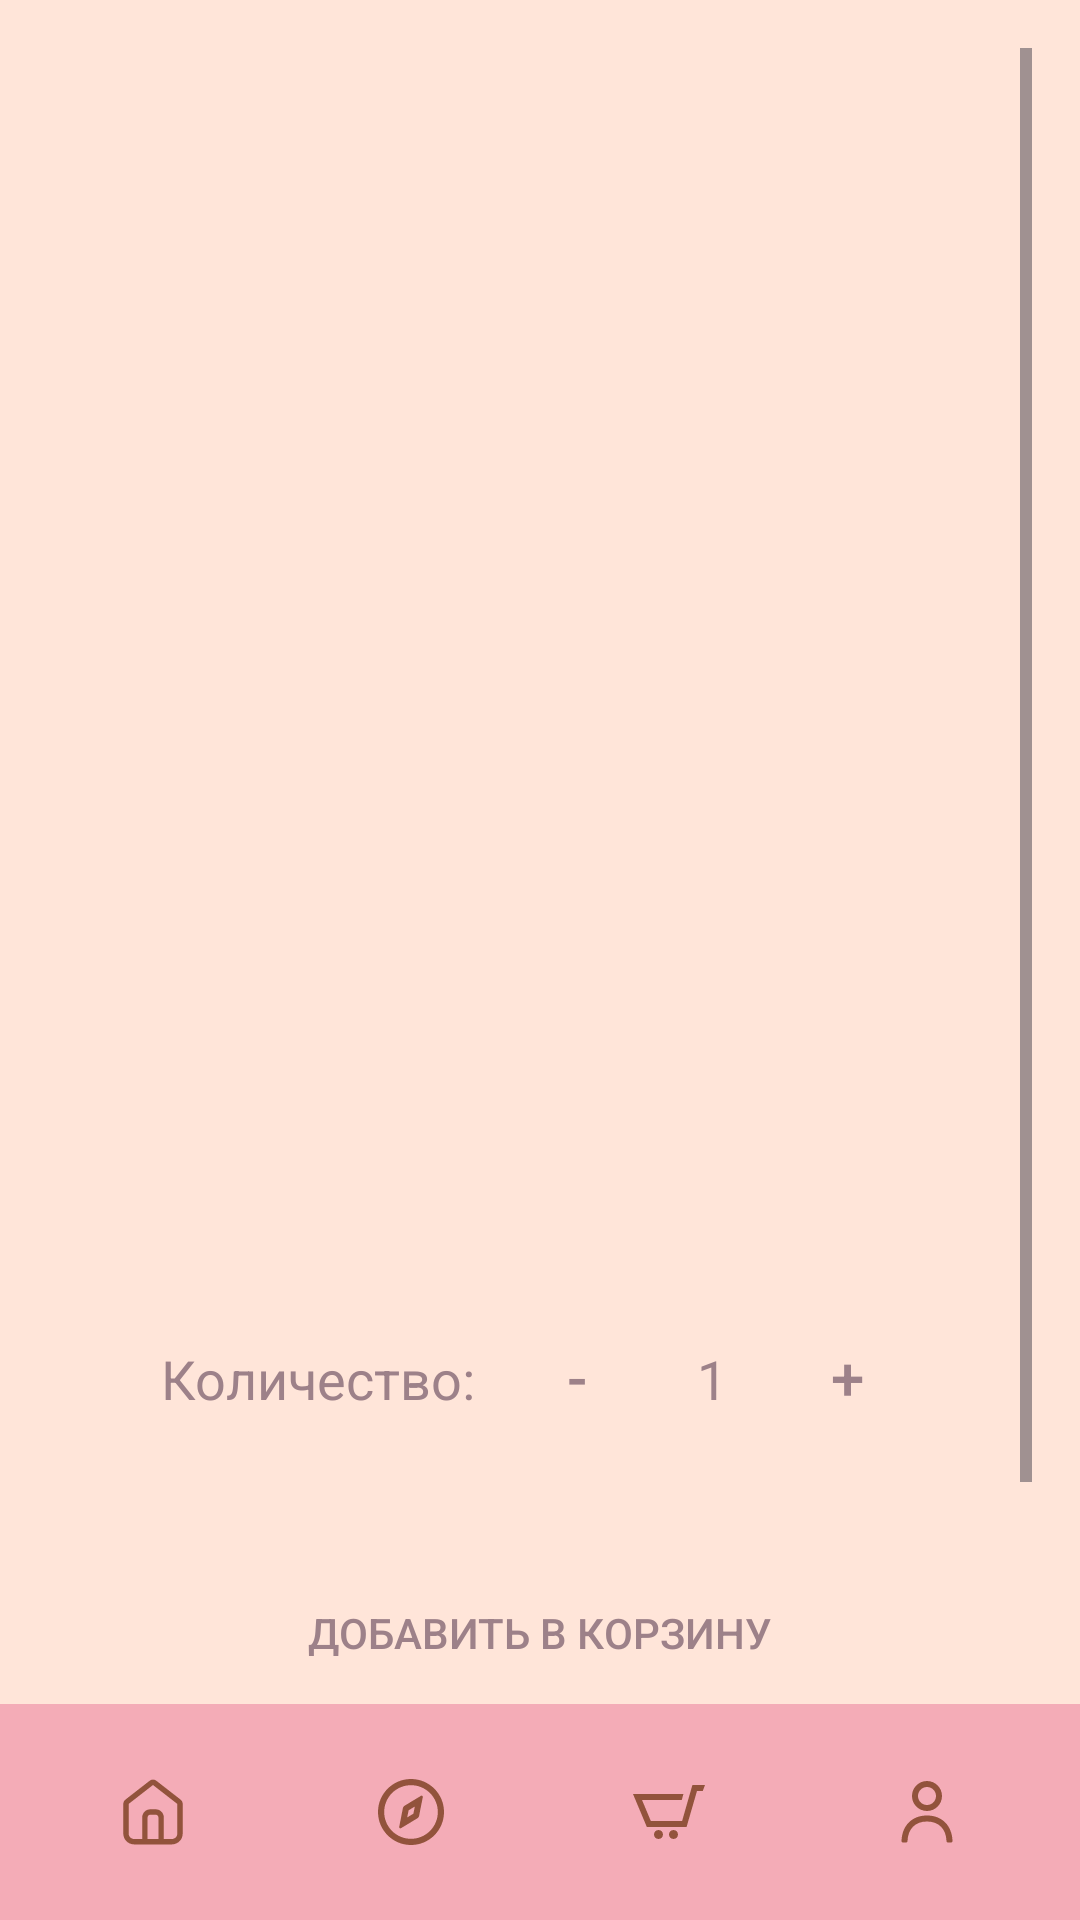

Write the Android layout XML for this screen, with the resource values it uses.
<!-- AndroidManifest.xml: application theme Theme.TheBloomingSkyline -->
<!-- res/layout/activity_item_detail.xml -->
<?xml version="1.0" encoding="utf-8"?>
<RelativeLayout xmlns:android="http://schemas.android.com/apk/res/android"
    xmlns:app="http://schemas.android.com/apk/res-auto"
    xmlns:tools="http://schemas.android.com/tools"
    android:layout_width="match_parent"
    android:layout_height="match_parent">

    <ScrollView
        android:id="@+id/detailScroll"
        android:layout_width="match_parent"
        android:layout_height="match_parent"
        android:padding="16dp"
        android:fillViewport="true"
        android:layout_above="@+id/bottomNav"
        android:background="@color/yellow">

        <LinearLayout
            android:layout_width="match_parent"
            android:layout_height="wrap_content"
            android:orientation="vertical"
            android:gravity="center_horizontal"
            android:layout_gravity="center_vertical">

        <ImageView
            android:id="@+id/detailImage"
            android:layout_width="match_parent"
            android:layout_height="250dp"
            android:scaleType="centerCrop"
            android:adjustViewBounds="true"
            android:layout_marginTop="70dp"/>

        <TextView
            android:id="@+id/detailName"
            android:layout_width="match_parent"
            android:layout_height="wrap_content"
            android:textSize="24sp"
            android:textStyle="bold"
            android:layout_marginTop="16dp"
            android:gravity="center"
            android:textColor="@color/brown"/>

        <TextView
            android:id="@+id/detailDesc"
            android:layout_width="match_parent"
            android:layout_height="wrap_content"
            android:textSize="18sp"
            android:layout_marginTop="8dp"
            android:gravity="center"
            android:textColor="@color/brown"/>

        <TextView
            android:id="@+id/detailText"
            android:layout_width="match_parent"
            android:layout_height="wrap_content"
            android:layout_marginTop="16dp"
            android:gravity="center"
            android:textColor="@color/brown"/>

        <TextView
            android:id="@+id/detailPrice"
            android:layout_width="match_parent"
            android:layout_height="wrap_content"
            android:textSize="20sp"
            android:textStyle="bold"
            android:layout_marginTop="16dp"
            android:gravity="center"
            android:textColor="@color/brown"/>

        
        <LinearLayout
            android:layout_width="match_parent"
            android:layout_height="58dp"
            android:layout_marginTop="24dp"
            android:gravity="center_horizontal"
            android:orientation="horizontal">

            <TextView
                android:layout_width="wrap_content"
                android:layout_height="wrap_content"
                android:layout_marginEnd="10dp"
                android:text="@string/count_item"
                android:textColor="@color/brown"
                android:textSize="18sp" />

            <androidx.appcompat.widget.AppCompatButton
                android:id="@+id/decreaseButton"
                android:layout_width="48dp"
                android:layout_height="50dp"
                android:background="@drawable/shape_rounded_variants"
                android:text="@string/minus"
                android:textColor="@color/brown"
                android:textSize="20sp" />

            <TextView
                android:id="@+id/quantityText"
                android:layout_width="wrap_content"
                android:layout_height="wrap_content"
                android:layout_marginHorizontal="16dp"
                android:text="@string/_1"
                android:textSize="18sp"
                android:textColor="@color/brown"/>

            <androidx.appcompat.widget.AppCompatButton
                android:id="@+id/increaseButton"
                android:layout_width="48dp"
                android:layout_height="48dp"
                android:text="@string/plus"
                android:textSize="20sp"
                android:textColor="@color/brown"
                android:background="@drawable/shape_rounded_variants"/>
        </LinearLayout>

        
        <LinearLayout
            android:layout_width="match_parent"
            android:layout_height="121dp"
            android:layout_marginTop="24dp"
            android:orientation="vertical"
            android:weightSum="2"
            android:gravity="center">

            <androidx.appcompat.widget.AppCompatButton
                android:id="@+id/addToCartButton"
                android:layout_width="wrap_content"
                android:layout_height="0dp"
                android:layout_marginBottom="8dp"
                android:layout_weight="1"
                android:background="@drawable/shape_rounded_variants"
                android:text="@string/add_to_cart"
                android:textColor="@color/brown"
                android:paddingHorizontal="10dp"/>

            <androidx.appcompat.widget.AppCompatButton
                android:id="@+id/removeFromCartButton"
                android:layout_width="wrap_content"
                android:layout_height="0dp"
                android:layout_weight="1"
                android:background="@drawable/shape_rounded_variants_2"
                android:text="@string/remove"
                android:textColor="@color/white"
                android:visibility="invisible" />
        </LinearLayout>

    </LinearLayout>
</ScrollView>

    
    <LinearLayout
        android:id="@+id/bottomNav"
        android:layout_width="match_parent"
        android:layout_height="wrap_content"
        android:layout_alignParentBottom="true"
        android:orientation="horizontal"
        android:gravity="center"
        android:padding="8dp"
        android:background="@color/salmon">

        <ImageButton
            android:id="@+id/imageButton1"
            android:layout_width="40dp"
            android:layout_height="40dp"
            android:layout_margin="8dp"
            android:layout_weight="1"
            android:background="@android:color/transparent"
            app:srcCompat="@drawable/ic_home_2"
            tools:ignore="MissingConstraints,SpeakableTextPresentCheck,TouchTargetSizeCheck" />

        <ImageButton
            android:id="@+id/imageButton2"
            android:layout_width="40dp"
            android:layout_height="40dp"
            android:layout_margin="8dp"
            android:layout_weight="1"
            android:background="@android:color/transparent"
            app:srcCompat="@drawable/ic_catalog"
            tools:ignore="MissingConstraints,SpeakableTextPresentCheck,TouchTargetSizeCheck" />

        <ImageButton
            android:id="@+id/imageButton4"
            android:layout_width="40dp"
            android:layout_height="40dp"
            android:layout_margin="8dp"
            android:layout_weight="1"
            android:background="@android:color/transparent"
            app:srcCompat="@drawable/ic_basket"
            tools:ignore="MissingConstraints,SpeakableTextPresentCheck,TouchTargetSizeCheck" />

        <ImageButton
            android:id="@+id/imageButton5"
            android:layout_width="40dp"
            android:layout_height="40dp"
            android:layout_margin="8dp"
            android:layout_weight="1"
            android:background="@android:color/transparent"
            app:srcCompat="@drawable/ic_profile"
            tools:ignore="MissingConstraints,SpeakableTextPresentCheck,TouchTargetSizeCheck" />
    </LinearLayout>
</RelativeLayout>
<!-- resources referenced by this layout -->
<resources>
  <color name="brown">#9D8189</color>
  <color name="salmon">#F4ACB7</color>
  <color name="white">#FFFFFFFF</color>
  <color name="yellow">#FFE5D9</color>
  <!-- drawable ic_basket (drawable) -->
  <vector xmlns:android="http://schemas.android.com/apk/res/android"
      android:width="24dp"
      android:height="18dp"
      android:viewportWidth="24"
      android:viewportHeight="18">
    <path
        android:pathData="M24,0L23.257,2H21.328L17.854,14H4.615L0,3H16.812L16.248,5H3.008L5.945,12H16.373L19.805,0H24ZM8.5,15C7.672,15 7,15.672 7,16.5C7,17.329 7.672,18 8.5,18C9.328,18 10,17.329 10,16.5C10,15.672 9.328,15 8.5,15ZM13.5,15C12.672,15 12,15.671 12,16.5C12,17.329 12.672,18 13.5,18C14.328,18 15,17.329 15,16.5C15,15.672 14.328,15 13.5,15Z"
        android:fillColor="#92533C"/>
  </vector>
  <!-- drawable ic_catalog (drawable) -->
  <vector xmlns:android="http://schemas.android.com/apk/res/android"
      android:width="24dp"
      android:height="24dp"
      android:viewportWidth="24"
      android:viewportHeight="24">
    <path
        android:pathData="M12,20.938C16.936,20.938 20.938,16.936 20.938,12C20.938,7.064 16.936,3.063 12,3.063C7.064,3.063 3.063,7.064 3.063,12C3.063,16.936 7.064,20.938 12,20.938ZM23,12C23,18.075 18.075,23 12,23C5.925,23 1,18.075 1,12C1,5.925 5.925,1 12,1C18.075,1 23,5.925 23,12Z"
        android:fillColor="#92533C"
        android:fillType="evenOdd"/>
    <path
        android:pathData="M14.09,14.121C14.411,13.927 14.635,13.606 14.708,13.238L15.935,7.018C16.002,6.677 15.633,6.418 15.336,6.598L9.91,9.879C9.589,10.073 9.364,10.394 9.292,10.762L8.064,16.983C7.997,17.323 8.366,17.582 8.664,17.402L14.09,14.121ZM10.727,13.817L12.803,12.562L13.272,10.183L11.197,11.438L10.727,13.817Z"
        android:fillColor="#92533C"
        android:fillType="evenOdd"/>
  </vector>
  <!-- drawable ic_profile (drawable) -->
  <vector xmlns:android="http://schemas.android.com/apk/res/android"
      android:width="18dp"
      android:height="21dp"
      android:viewportWidth="18"
      android:viewportHeight="21">
    <path
        android:pathData="M8.998,0C11.765,0 14.002,2.24 14.002,5C14.002,7.76 11.765,10 8.998,10C6.235,10 3.993,7.76 3.993,5C3.993,2.24 6.235,0 8.998,0ZM8.998,2C7.341,2 5.995,3.345 5.995,5C5.995,6.655 7.341,8 8.998,8C10.659,8 12,6.655 12,5C12,3.345 10.659,2 8.998,2ZM8.998,11.5C14.147,11.5 17.334,14.995 17.5,20C17.51,20.275 17.285,20.5 17.004,20.5H16.003C15.728,20.5 15.508,20.275 15.498,20C15.348,16.08 13.046,13.5 8.998,13.5C4.954,13.5 2.652,16.08 2.502,20C2.492,20.275 2.272,20.5 1.992,20.5H0.991C0.716,20.5 0.49,20.275 0.5,20C0.665,14.995 3.853,11.5 8.998,11.5Z"
        android:fillColor="#92533C"/>
  </vector>
  <!-- drawable shape_rounded_variants_2 (drawable) -->
  <?xml version="1.0" encoding="utf-8"?>
  <shape xmlns:android="http://schemas.android.com/apk/res/android">
  
      <solid android:color="@color/salmon" />
      <corners android:radius="15dp" />
  
  </shape>
  <string name="_1">1</string>
  <string name="add_to_cart">Добавить в корзину</string>
  <string name="count_item">Количество:</string>
  <string name="minus">-</string>
  <string name="plus">+</string>
  <string name="remove">Удалить</string>
  <style name="Theme.TheBloomingSkyline" parent="Base.Theme.TheBloomingSkyline" />
  <style name="Base.Theme.TheBloomingSkyline" parent="Theme.Material3.DayNight.NoActionBar">
          
          
      </style>
</resources>
